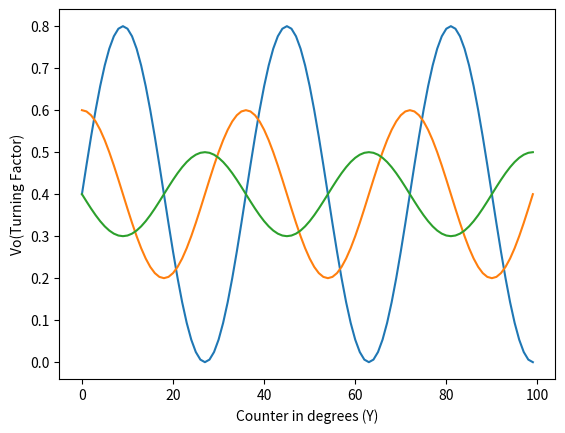

Source code (Python):
import matplotlib.pyplot as plt
import numpy as np


Fs = 8000
f = 5
print(type(f))
sample = 100
x = np.arange(sample)
print(type(x))
# y = np.sin(2 * np.pi * f * x / Fs)
y = (0.4 * (1 + np.sin(np.radians(x * 10))))
z = (0.2 * (1 + np.cos(np.radians(x * 10)))) + 0.2
t = (0.1 * (1 + np.sin(np.radians((x + 90) * 10)))) + 0.3
print(type(y))
plt.plot(x, y)
plt.plot(x, z)
plt.plot(x, t)
plt.xlabel('Counter in degrees (Y)')
plt.ylabel('Vo(Turning Factor)')
# plt.zlabel('Lateral Translation Direction (in Degrees)')

plt.show()